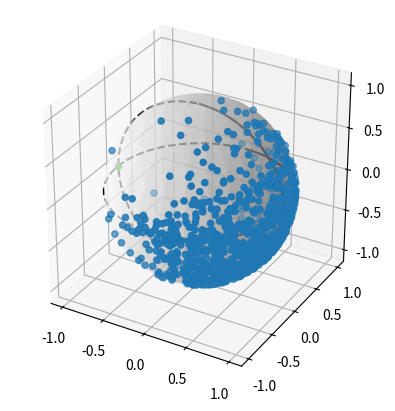

Reproduce this figure in Python. (Note: this script raises an exception after producing the figure.)
import random
import matplotlib.pyplot as plt
from mpl_toolkits.mplot3d import Axes3D
import numpy as np
from math import *
import time

PI = np.pi
TWO_PI = 2*PI

def dist(A, B):
    lat1 = A[0]
    lat2 = B[0]
    long12 = B[1] - A[1]
    return 60*180/PI*acos(sin(lat1)*sin(lat2)+cos(lat1)*cos(lat2)*cos(long12))

def angle_rot(A, B):
    lat1 = A[0]
    lat2 = B[0]
    long12 = B[1] - A[1]
    
    return (PI/2-atan2(cos(lat2)*sin(long12),(cos(lat1)*sin(lat2)-sin(lat1)*cos(lat2)*cos(long12))))%TWO_PI

def is_between_angles(a, a_min, a_max):
    if a_min <= a_max:
        return a_min < a and a < a_max
    else:
        return a_min < a or a < a_max

##def do_segments_intersect(A, B, C, D):
##    a1 = angle_rot(A, B)
##    a2 = angle_rot(C, D)
##    if (a1-a2)%TWO_PI <= PI:
##        return is_between_angles(a1, angle_rot(A, D), angle_rot(A, C)) and is_between_angles(a2, angle_rot(C, A), angle_rot(C, B)) and is_between_angles(angle_rot(B, A) , angle_rot(B, C), angle_rot(B, D)) and is_between_angles(angle_rot(D, C), angle_rot(D, B), angle_rot(D, A))
##    else:
##        return is_between_angles(a1, angle_rot(A, C), angle_rot(A, D)) and is_between_angles(a2, angle_rot(C, B), angle_rot(C, A)) and is_between_angles(angle_rot(B, A) , angle_rot(B, D), angle_rot(B, C)) and is_between_angles(angle_rot(D, C), angle_rot(D, A), angle_rot(D, B))


def do_segments_intersect(A, B, C, D):
    Ac = np.array(to_cartesian(A[0], A[1]))
    Bc = np.array(to_cartesian(B[0], B[1]))
    Cc = np.array(to_cartesian(C[0], C[1]))
    Dc = np.array(to_cartesian(D[0], D[1]))

    V2 = np.cross(Cc, Dc)
    if np.dot(V2, Ac)*np.dot(V2, Bc)<0: #ie A et B de chaque coté du plan (si =0 on ne compte pas l'intersection)
        V1 = np.cross(Ac, Bc)
        if np.dot(V1, Cc)*np.dot(V1, Dc)<0: #idem pour C et D
            V3 = np.cross(Ac, Cc)
            if np.dot(V3, Bc)*np.dot(V3, Dc)>0: #ie si B et D appartiennent au meme hemisphere (A et C dedans car le définissent)
                return True
    return False
    
    

def border(X, pt_out, min_dist, max_dist, show=False):
    best_dist = dist(X[0], pt_out)
    first_pt = X[0]
    for i in range(1, n):
        d = dist(X[i], pt_out)
        if d < best_dist:
            best_dist = d
            first_pt = X[i]

    F = [first_pt]
    prev_angle = angle_rot(first_pt, pt_out) % TWO_PI
    while len(F)==1 or ((F[-1]!=F[0]).any() and len(F)==2) or (((F[-1]!=F[1]).any() or (F[-2]!=F[0]).any()) and len(F)>=3):
        best_angle = TWO_PI + 1
        next_pt = F[-1]
        for p in X:
            if (p != F[-1]).all() and dist(F[-1], p) <= max_dist:
                angle = (angle_rot(F[-1], p) - prev_angle) % TWO_PI
                if angle == 0:
                    angle = TWO_PI
                if angle < best_angle:
                    intersect = do_segments_intersect(F[-1], p, pt_out, first_pt)
                    for i in range(len(F)-1):
                        intersect = intersect or do_segments_intersect(F[-1], p, F[i], F[i+1])
                    if not intersect:
                        best_angle = angle
                        next_pt = p
        prev_angle = angle_rot(next_pt, F[-1])
        F.append(next_pt)
        if len(F)>100:
            print("erreur")
            break
    if show or len(F)>100:
        F2 = np.array(F)
        plt.scatter(X[:,0], X[:,1])
        plt.scatter(F2[:,0], F2[:,1], c='r')
        plt.scatter([pt_out[0]], [pt_out[1]], c='g')
        
        plt.plot([pt_out[0], first_pt[0]], [pt_out[1], first_pt[1]], 'g')
        plt.plot(F2[:,0], F2[:,1], 'r')
        plt.show()

        fig = plt.figure()
        ax = fig.add_subplot(111, projection='3d')
        plot_sphere(ax)
        
        x, y, z = to_cartesian(X[:,0], X[:,1])
        ax.scatter3D(x, y, z)

        x2, y2, z2 = to_cartesian(F2[:,0], F2[:,1])
        ax.scatter3D(x2, y2, z2, c='r')
        ax.plot3D(x2, y2, z2, 'r')

        ax.scatter3D([cos(pt_out[0])*cos(pt_out[1])], [sin(pt_out[0])], [cos(pt_out[0])*sin(pt_out[1])], c='g')
        ax.plot3D([cos(pt_out[0])*cos(pt_out[1]), cos(first_pt[0])*cos(first_pt[1])], [sin(pt_out[0]), sin(first_pt[0])], [cos(pt_out[0])*sin(pt_out[1]), cos(first_pt[0])*sin(first_pt[1])], c='g')
        plt.show()
        
    return F

def to_cartesian(lat, long):
    return np.cos(lat)*np.cos(long), np.sin(lat), np.cos(lat)*np.sin(long)

def plot_sphere(ax):
    ax.set_aspect('equal')

    u = np.linspace(0, 2 * np.pi, 100)
    v = np.linspace(0, np.pi, 100)

    x = 1 * np.outer(np.cos(u), np.sin(v))
    y = 1 * np.outer(np.sin(u), np.sin(v))
    z = 1 * np.outer(np.ones(np.size(u)), np.cos(v))

    elev = 0.0
    rot = 90 / 180 * PI
    ax.plot_surface(x, y, z,  rstride=4, cstride=4, color='w', linewidth=0, alpha=0.5)

    a = np.array([-np.sin(elev / 180 * np.pi), 0, np.cos(elev / 180 * np.pi)])
    b = np.array([0, 1, 0])
    b = b * np.cos(rot) + np.cross(a, b) * np.sin(rot) + a * np.dot(a, b) * (1 - np.cos(rot))
    ax.plot(np.sin(u),np.cos(u),0,color='k', linestyle = 'dashed')
    horiz_front = np.linspace(0, np.pi, 100)
    ax.plot(np.sin(horiz_front),np.cos(horiz_front),0,color='k')
    vert_front = np.linspace(np.pi / 2, 3 * np.pi / 2, 100)
    ax.plot(a[0] * np.sin(u) + b[0] * np.cos(u), b[1] * np.cos(u), a[2] * np.sin(u) + b[2] * np.cos(u),color='k', linestyle = 'dashed')
    ax.plot(a[0] * np.sin(vert_front) + b[0] * np.cos(vert_front), b[1] * np.cos(vert_front), a[2] * np.sin(vert_front) + b[2] * np.cos(vert_front),color='k')


n = 1000
min_dist = 0.0
max_dist = 2000
pt_out = [PI,0]


#X = np.random.random((n,2))
X = np.random.normal(0,1,(n,2))
#X = (2*X-1)/((0.5+np.abs(2*X-1)**3))
X[:,0] = PI*(X[:,0]-0.5)/5        #latitude
X[:,1] = TWO_PI*(X[:,1]-0.5)/10    #longitude

fig = plt.figure()
ax = fig.add_subplot(111, projection='3d')
plot_sphere(ax)
x, y, z = to_cartesian(X[:,0], X[:,1])
ax.scatter3D(x, y, z)
ax.scatter3D([cos(pt_out[0])*cos(pt_out[1])], [sin(pt_out[0])], [cos(pt_out[0])*sin(pt_out[1])], c='g')
plt.show()

F = border(X, pt_out, min_dist, max_dist, True)

